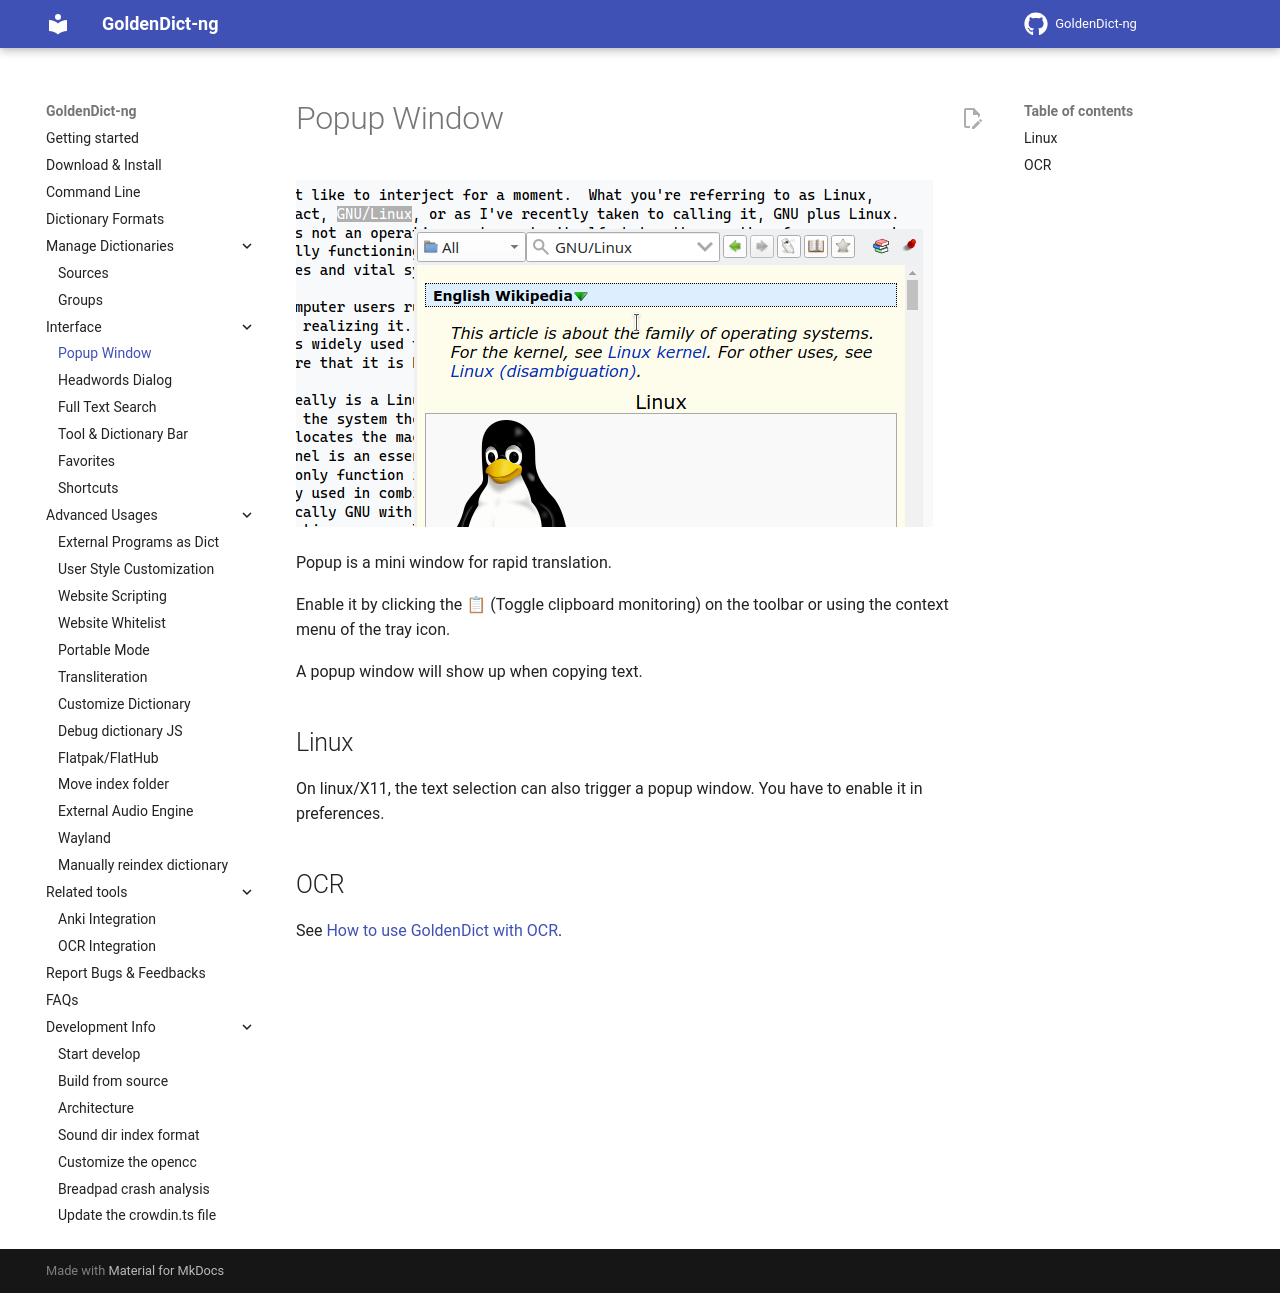

repository: initial-ddl/goldendict · page: ui_popup/index.html · generator: mkdocs

![popup window](img/popup.webp)

Popup is a mini window for rapid translation.

Enable it by clicking the 📋 (Toggle clipboard monitoring) on the toolbar or using the context menu of the tray icon.

A popup window will show up when copying text.

## Linux

On linux/X11, the text selection can also trigger a popup window. You have to enable it in preferences.

## OCR

See [How to use GoldenDict with OCR](howto/ocr.md).
